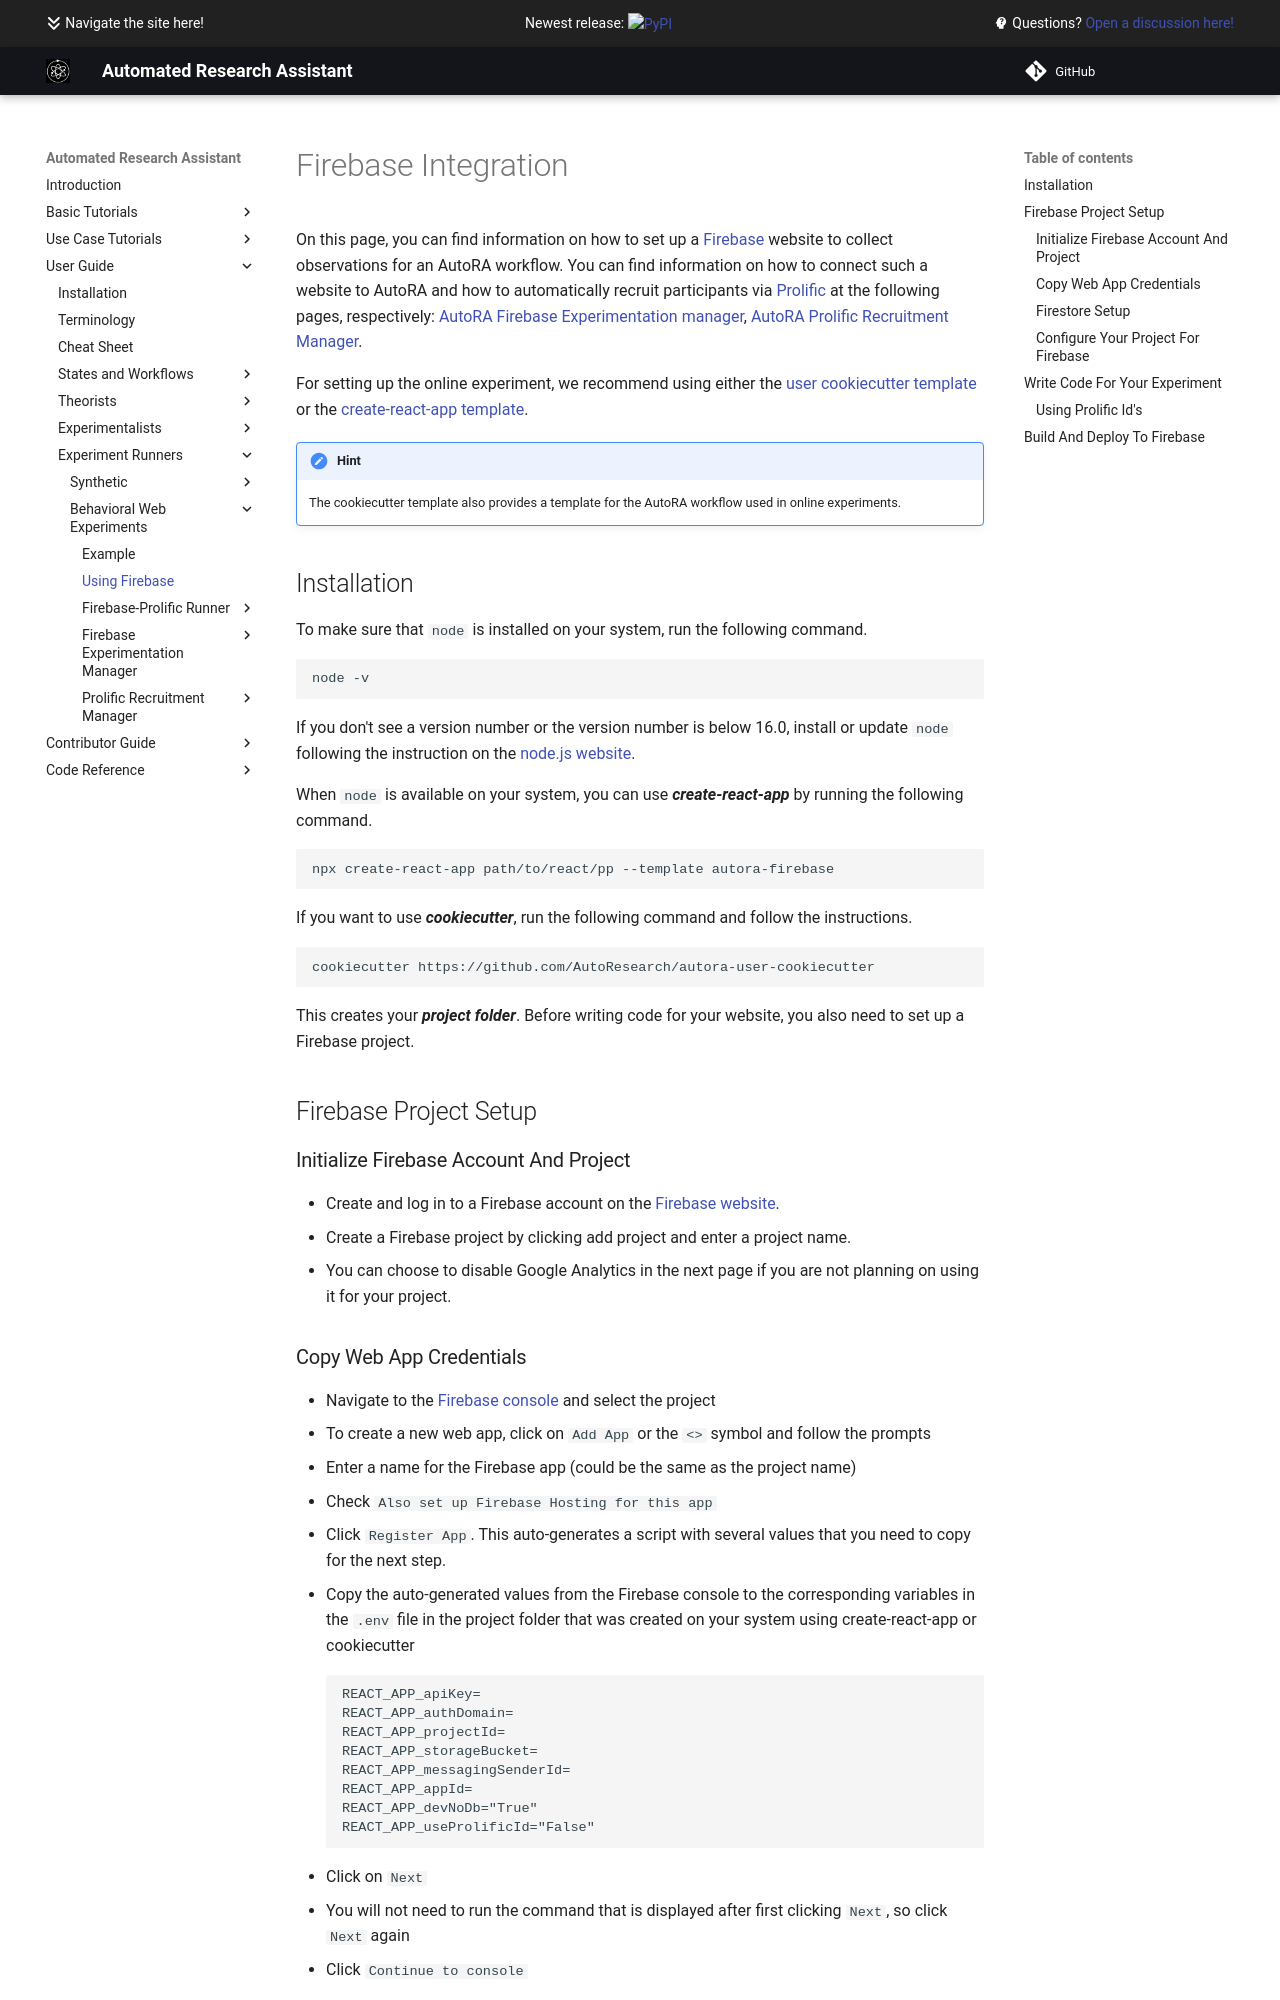

repository: AutoResearch/autora · page: experiment-runner/behavioral/firebase/index.html · generator: mkdocs

# Firebase Integration

On this page, you can find information on how to set up a [Firebase](https://firebase.google.com/) website to collect observations for an AutoRA workflow. You can find information on how to connect such a website to AutoRA and how to automatically recruit participants via [Prolific](https://www.prolific.co/) at the following pages, respectively: [AutoRA Firebase Experimentation manager](../../user-guide/experiment-runners/experimentation-managers/firebase), [AutoRA Prolific Recruitment Manager](../../user-guide/experiment-runners/recruitment-managers/prolific/).

For setting up the online experiment, we recommend using either the [user cookiecutter template](https://github.com/AutoResearch/autora-user-cookiecutter) or the [create-react-app template](https://github.com/AutoResearch/cra-template-autora-firebase).

!!! hint
    The cookiecutter template also provides a template for the AutoRA workflow used in online experiments.

## Installation

To make sure that `node` is installed on your system, run the following command. 
```shell
node -v
```
If you don't see a version number or the version number is below 16.0, install or update `node` following the instruction on the [node.js website](https://nodejs.org/en/).

When `node` is available on your system, you can use ***create-react-app*** by running the following command.
```shell
npx create-react-app path/to/react/pp --template autora-firebase
```
If you want to use ***cookiecutter***, run the following command and follow the instructions.
```shell
cookiecutter https://github.com/AutoResearch/autora-user-cookiecutter
```
This creates your ***project folder***. Before writing code for your website, you also need to set up a Firebase project.
 
## Firebase Project Setup

### Initialize Firebase Account And Project

- Create and log in to a Firebase account on the [Firebase website](https://firebase.google.com/).
- Create a Firebase project by clicking add project and enter a project name.
- You can choose to disable Google Analytics in the next page if you are not planning on using it for your project.
